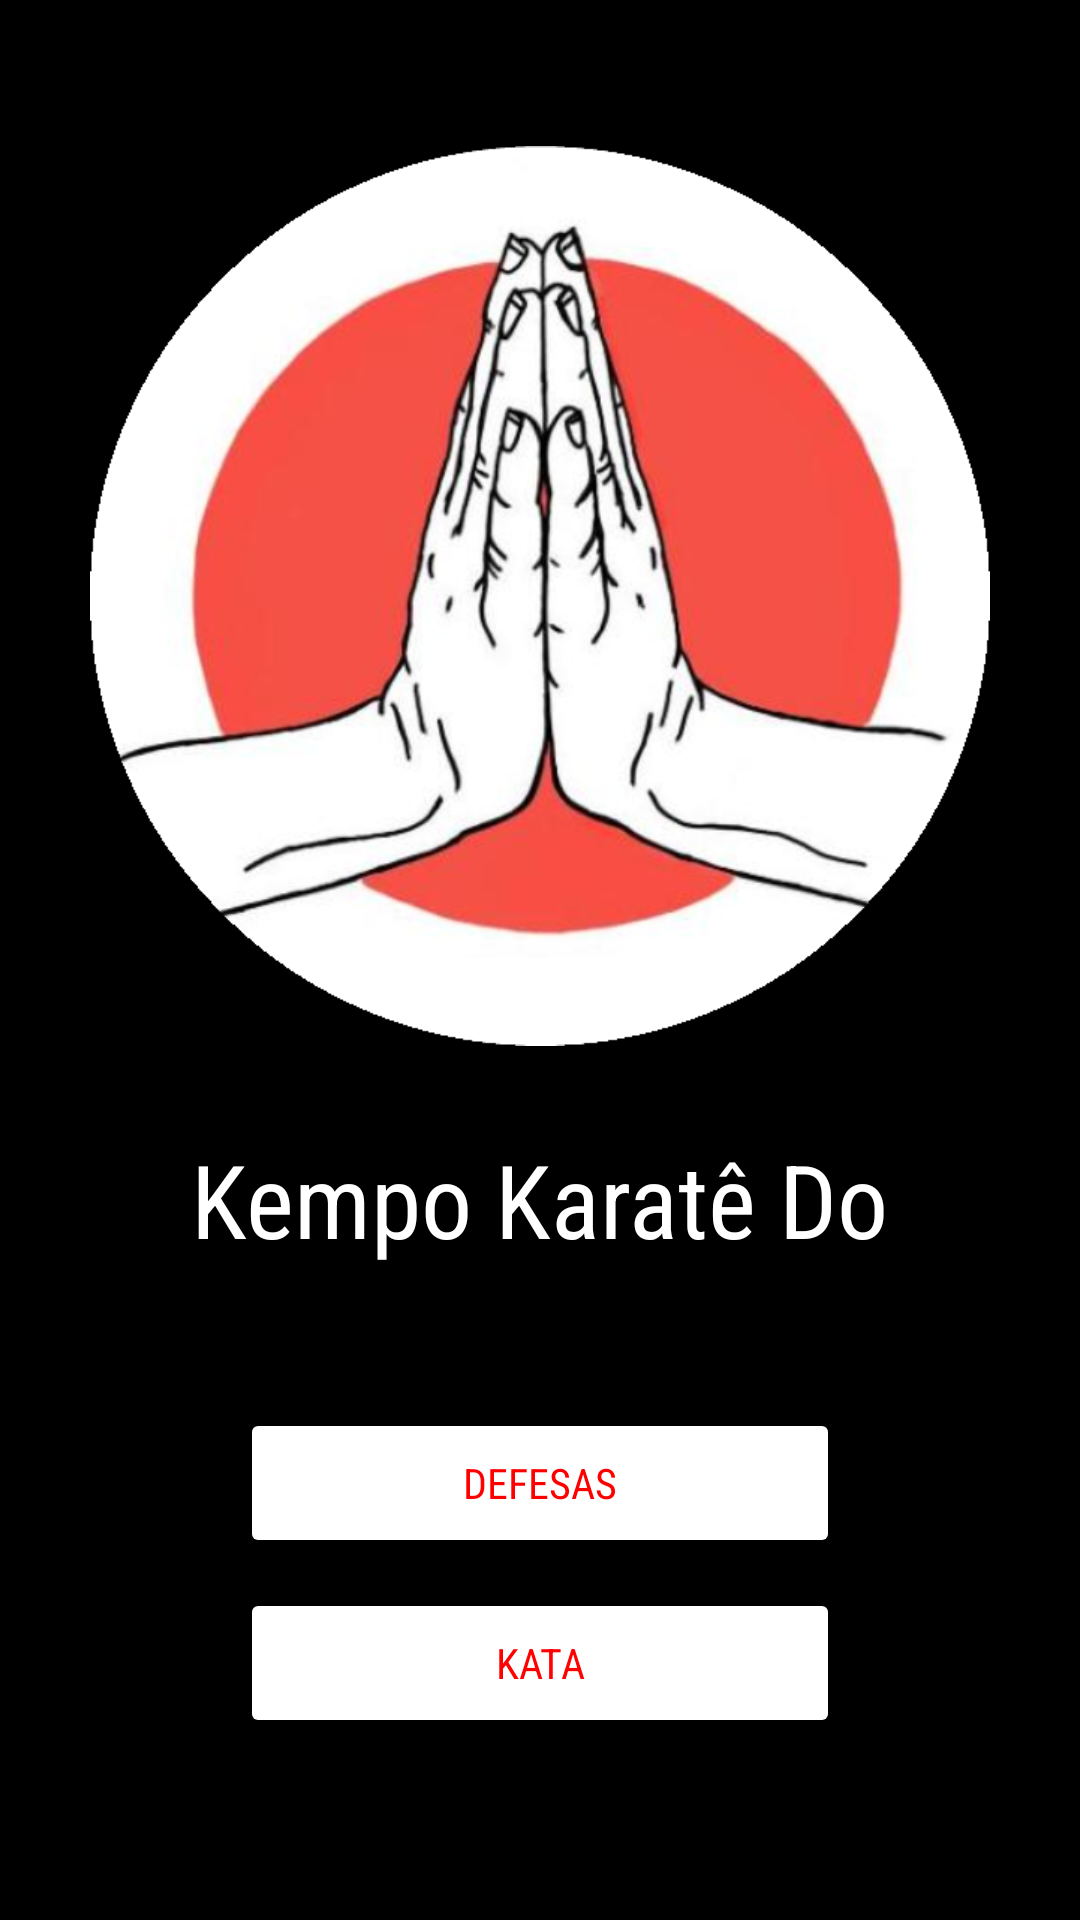

Layout XML and referenced resources for this Android screen:
<!-- AndroidManifest.xml: application theme Theme.KempoKarateDo -->
<!-- res/layout/activity_main.xml -->
<?xml version="1.0" encoding="utf-8"?>
<androidx.constraintlayout.widget.ConstraintLayout
    xmlns:android="http://schemas.android.com/apk/res/android"
    xmlns:app="http://schemas.android.com/apk/res-auto"
    xmlns:tools="http://schemas.android.com/tools"
    android:layout_width="match_parent"
    android:layout_height="match_parent"
    android:background="#000000"
    tools:context=".MainActivity">

    <TextView
        android:id="@+id/textView"
        android:layout_width="wrap_content"
        android:layout_height="wrap_content"
        android:layout_marginTop="16dp"
        android:fontFamily="sans-serif-condensed"
        android:text="@string/app_inicio"
        android:textColor="#FFFFFF"
        android:textSize="34sp"
        app:layout_constraintBottom_toBottomOf="parent"
        app:layout_constraintEnd_toEndOf="parent"
        app:layout_constraintHorizontal_bias="0.498"
        app:layout_constraintStart_toStartOf="parent"
        app:layout_constraintTop_toBottomOf="@+id/imageView"
        app:layout_constraintVertical_bias="0.053" />

    <ImageView
        android:id="@+id/imageView"
        android:layout_width="306dp"
        android:layout_height="300dp"
        android:layout_margin="25dp"
        android:contentDescription="@string/slogan"
        app:layout_constraintBottom_toBottomOf="parent"
        app:layout_constraintCircleAngle="20"
        app:layout_constraintEnd_toEndOf="parent"
        app:layout_constraintHorizontal_bias="0.495"
        app:layout_constraintStart_toStartOf="parent"
        app:layout_constraintTop_toTopOf="parent"
        app:layout_constraintVertical_bias="0.082"
        app:srcCompat="@drawable/karate" />

    <Button
        android:id="@+id/btn_golpes"
        android:layout_width="200dp"
        android:layout_height="50dp"
        android:layout_margin="10dp"
        android:backgroundTint="#ffff"
        android:fontFamily="sans-serif-condensed"
        android:text="@string/btn_defesas"
        android:textColor="#FF0000"
        app:layout_constraintBottom_toBottomOf="parent"
        app:layout_constraintCircleAngle="20"
        app:layout_constraintEnd_toEndOf="parent"
        app:layout_constraintHorizontal_bias="0.5"
        app:layout_constraintStart_toStartOf="parent"
        app:layout_constraintTop_toBottomOf="@+id/textView"
        app:layout_constraintVertical_bias="0.25" />

    <Button
        android:id="@+id/btn_kata"
        android:layout_width="200dp"
        android:layout_height="50dp"
        android:layout_margin="10dp"
        android:layout_marginTop="10dp"
        android:backgroundTint="#ffff"
        android:fontFamily="sans-serif-condensed"
        android:text="@string/btn_kata"
        android:textColor="#FF0101"
        app:layout_constraintBottom_toBottomOf="parent"
        app:layout_constraintCircleAngle="20"
        app:layout_constraintEnd_toEndOf="parent"
        app:layout_constraintHorizontal_bias="0.5"
        app:layout_constraintStart_toStartOf="parent"
        app:layout_constraintTop_toBottomOf="@+id/btn_golpes"
        app:layout_constraintVertical_bias="0.0" />

</androidx.constraintlayout.widget.ConstraintLayout>
<!-- resources referenced by this layout -->
<resources>
  <!-- drawable karate: png bitmap (drawable, 168223 bytes) -->
  <string name="app_inicio">Kempo Karatê Do</string>
  <string name="btn_defesas">Defesas</string>
  <string name="btn_kata">Kata</string>
  <string name="slogan">slogan</string>
  <style name="Theme.KempoKarateDo" parent="Theme.MaterialComponents.NoActionBar">
          
          <item name="colorPrimary">@color/purple_500</item>
          <item name="colorPrimaryVariant">@color/purple_700</item>
          <item name="colorOnPrimary">@color/white</item>
          
          <item name="colorSecondary">@color/teal_200</item>
          <item name="colorSecondaryVariant">@color/teal_700</item>
          <item name="colorOnSecondary">@color/black</item>
          
          <item name="android:statusBarColor" tools:targetApi="l">?attr/colorPrimaryVariant</item>
          
      </style>
  <!-- not gathered from this repository: default colours our renderer supplied (Android Studio template values) -->
  <color name="purple_500">#FF6200EE</color>
  <color name="purple_700">#FF3700B3</color>
  <color name="teal_200">#FF03DAC5</color>
  <color name="teal_700">#FF018786</color>
  <color name="black">#FF000000</color>
  <color name="white">#FFFFFFFF</color>
</resources>
